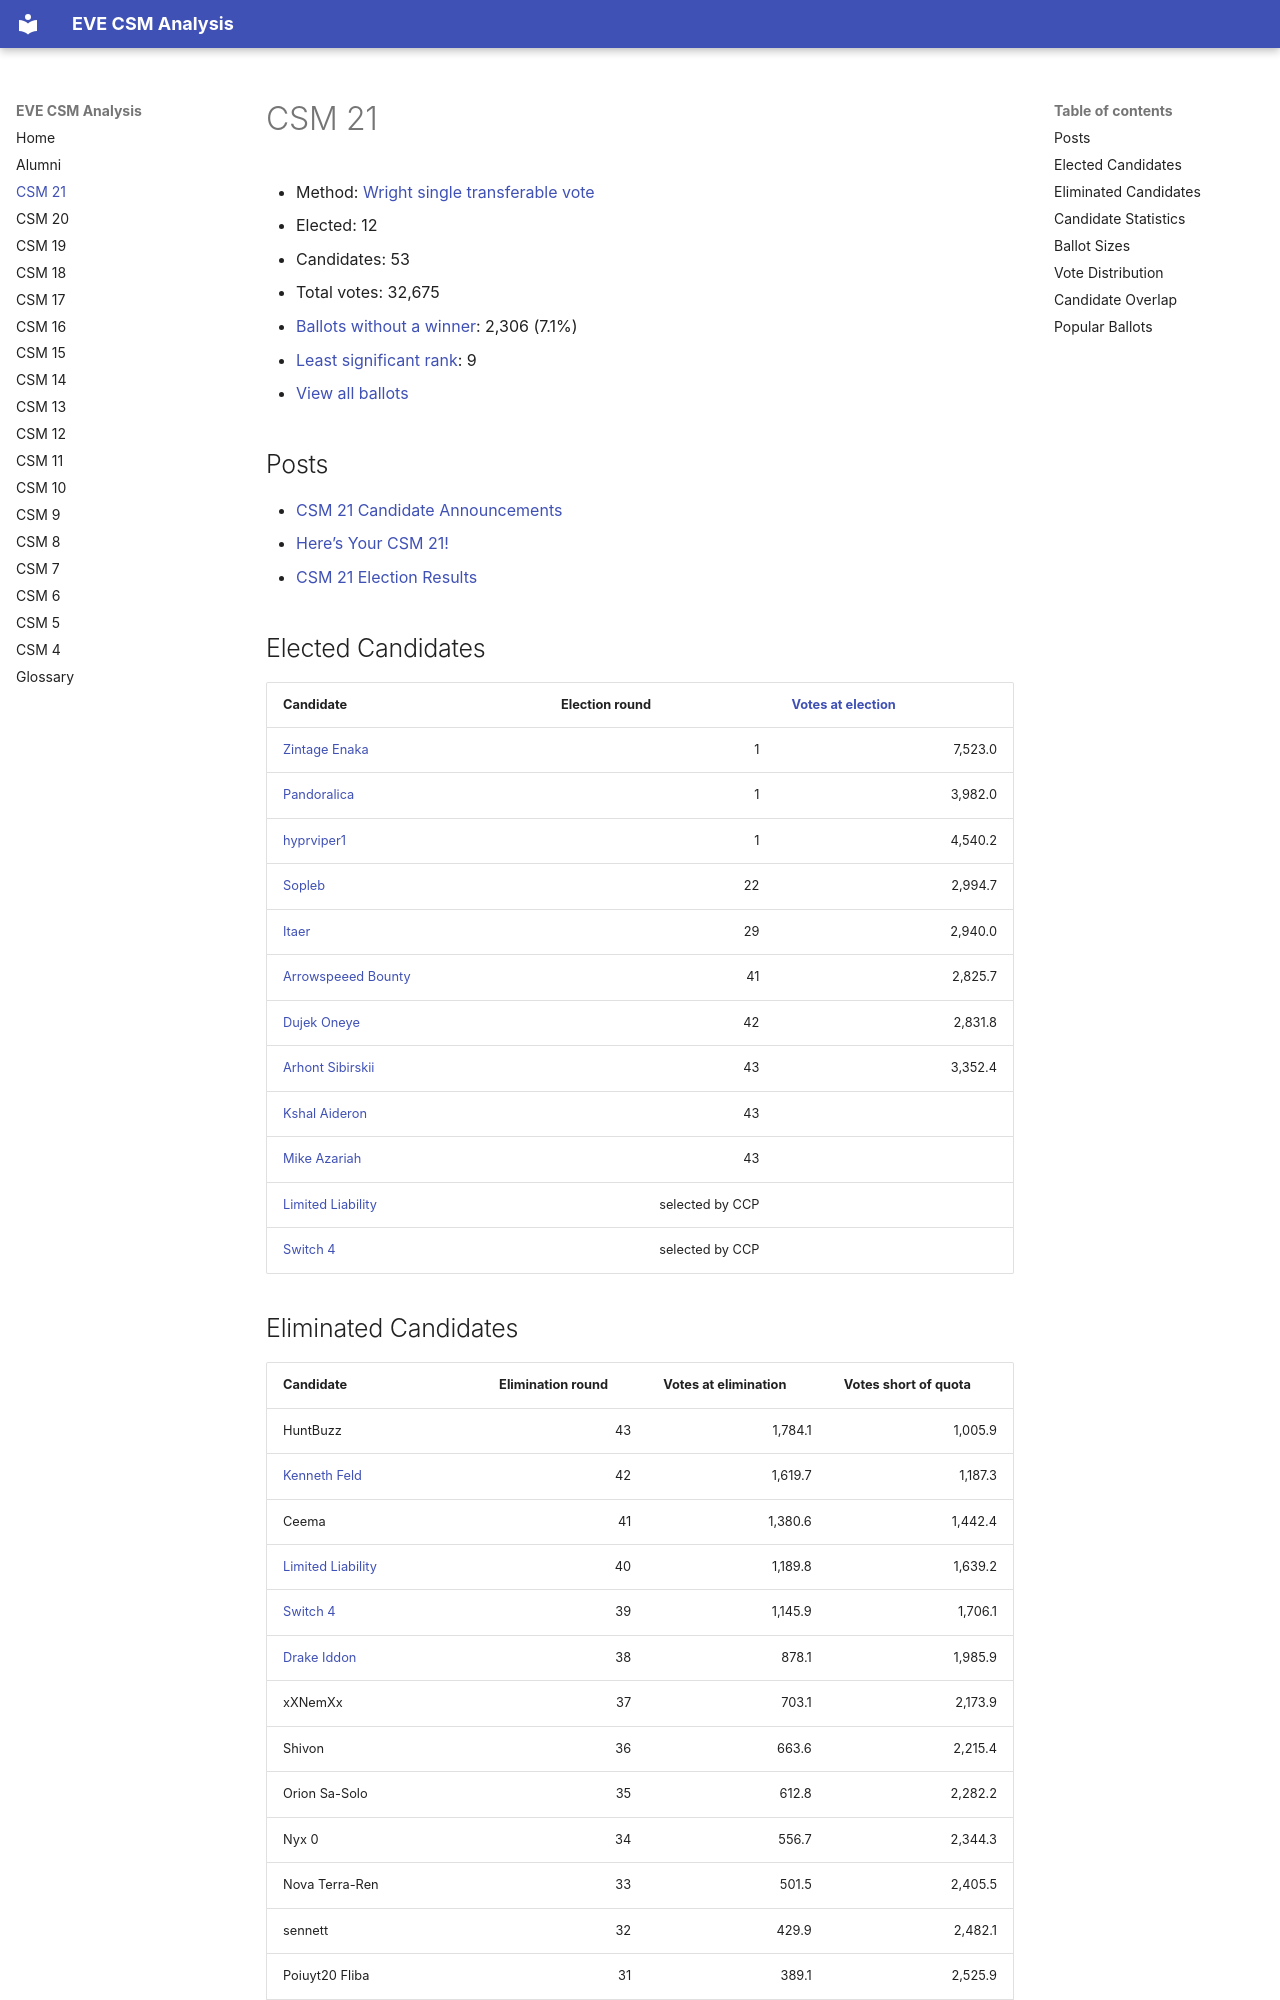

repository: autonomouslogic/eve-csm-analysis · page: csm21/index.html · generator: mkdocs

# CSM 21

* Method: [Wright single transferable vote](https://en.wikipedia.org/wiki/Wright_system)
* Elected: 12
* Candidates: 53
* Total votes: 32,675
* [Ballots without a winner](/glossary#ballots-without-a-winner): 2,306 (7.1%)
* [Least significant rank](/glossary#least-significant-rank): 9
* [View all ballots](csm21/ballots.md)


## Posts

* [ CSM 21 Candidate Announcements ]( https://www.eveonline.com/news/view/csm-21-candidate-announcements )
* [ Here’s Your CSM 21! ]( https://www.eveonline.com/news/view/heres-your-csm-21 )
* [ CSM 21 Election Results ]( https://youtu.be/0oppju_q2zI )



## Elected Candidates

<table>
    <thead>
        <tr>
            <th>Candidate</th>
            <th>Election round</th>
            <th><a href="/glossary#votes-at-election">Votes at election</a></th>
        </tr>
    </thead>
    <tbody>
        
        <tr>
            <td><a href="/alumni/zintage-enaka/">Zintage Enaka</a></td>
            <td style="text-align: right">1</td>
            <td style="text-align: right">7,523.0</td>
        </tr>
        <tr>
            <td><a href="/alumni/pandoralica/">Pandoralica</a></td>
            <td style="text-align: right">1</td>
            <td style="text-align: right">3,982.0</td>
        </tr>
        <tr>
            <td><a href="/alumni/hyprviper1/">hyprviper1</a></td>
            <td style="text-align: right">1</td>
            <td style="text-align: right">4,540.2</td>
        </tr>
        <tr>
            <td><a href="/alumni/sopleb/">Sopleb</a></td>
            <td style="text-align: right">22</td>
            <td style="text-align: right">2,994.7</td>
        </tr>
        <tr>
            <td><a href="/alumni/itaer/">Itaer</a></td>
            <td style="text-align: right">29</td>
            <td style="text-align: right">2,940.0</td>
        </tr>
        <tr>
            <td><a href="/alumni/arrowspeeed-bounty/">Arrowspeeed Bounty</a></td>
            <td style="text-align: right">41</td>
            <td style="text-align: right">2,825.7</td>
        </tr>
        <tr>
            <td><a href="/alumni/dujek-oneye/">Dujek Oneye</a></td>
            <td style="text-align: right">42</td>
            <td style="text-align: right">2,831.8</td>
        </tr>
        <tr>
            <td><a href="/alumni/arhont-sibirskii/">Arhont Sibirskii</a></td>
            <td style="text-align: right">43</td>
            <td style="text-align: right">3,352.4</td>
        </tr>
        <tr>
            <td><a href="/alumni/kshal-aideron/">Kshal Aideron</a></td>
            <td style="text-align: right">43</td>
            <td style="text-align: right"></td>
        </tr>
        <tr>
            <td><a href="/alumni/mike-azariah/">Mike Azariah</a></td>
            <td style="text-align: right">43</td>
            <td style="text-align: right"></td>
        </tr>
        
        
            
            <tr>
                <td><a href="/alumni/limited-liability/">Limited Liability</a></td>
                <td style="text-align: right">selected by CCP</td>
                <td></td>
            </tr>
            <tr>
                <td><a href="/alumni/switch-4/">Switch 4</a></td>
                <td style="text-align: right">selected by CCP</td>
                <td></td>
            </tr>
            
        
    </tbody>
</table>
